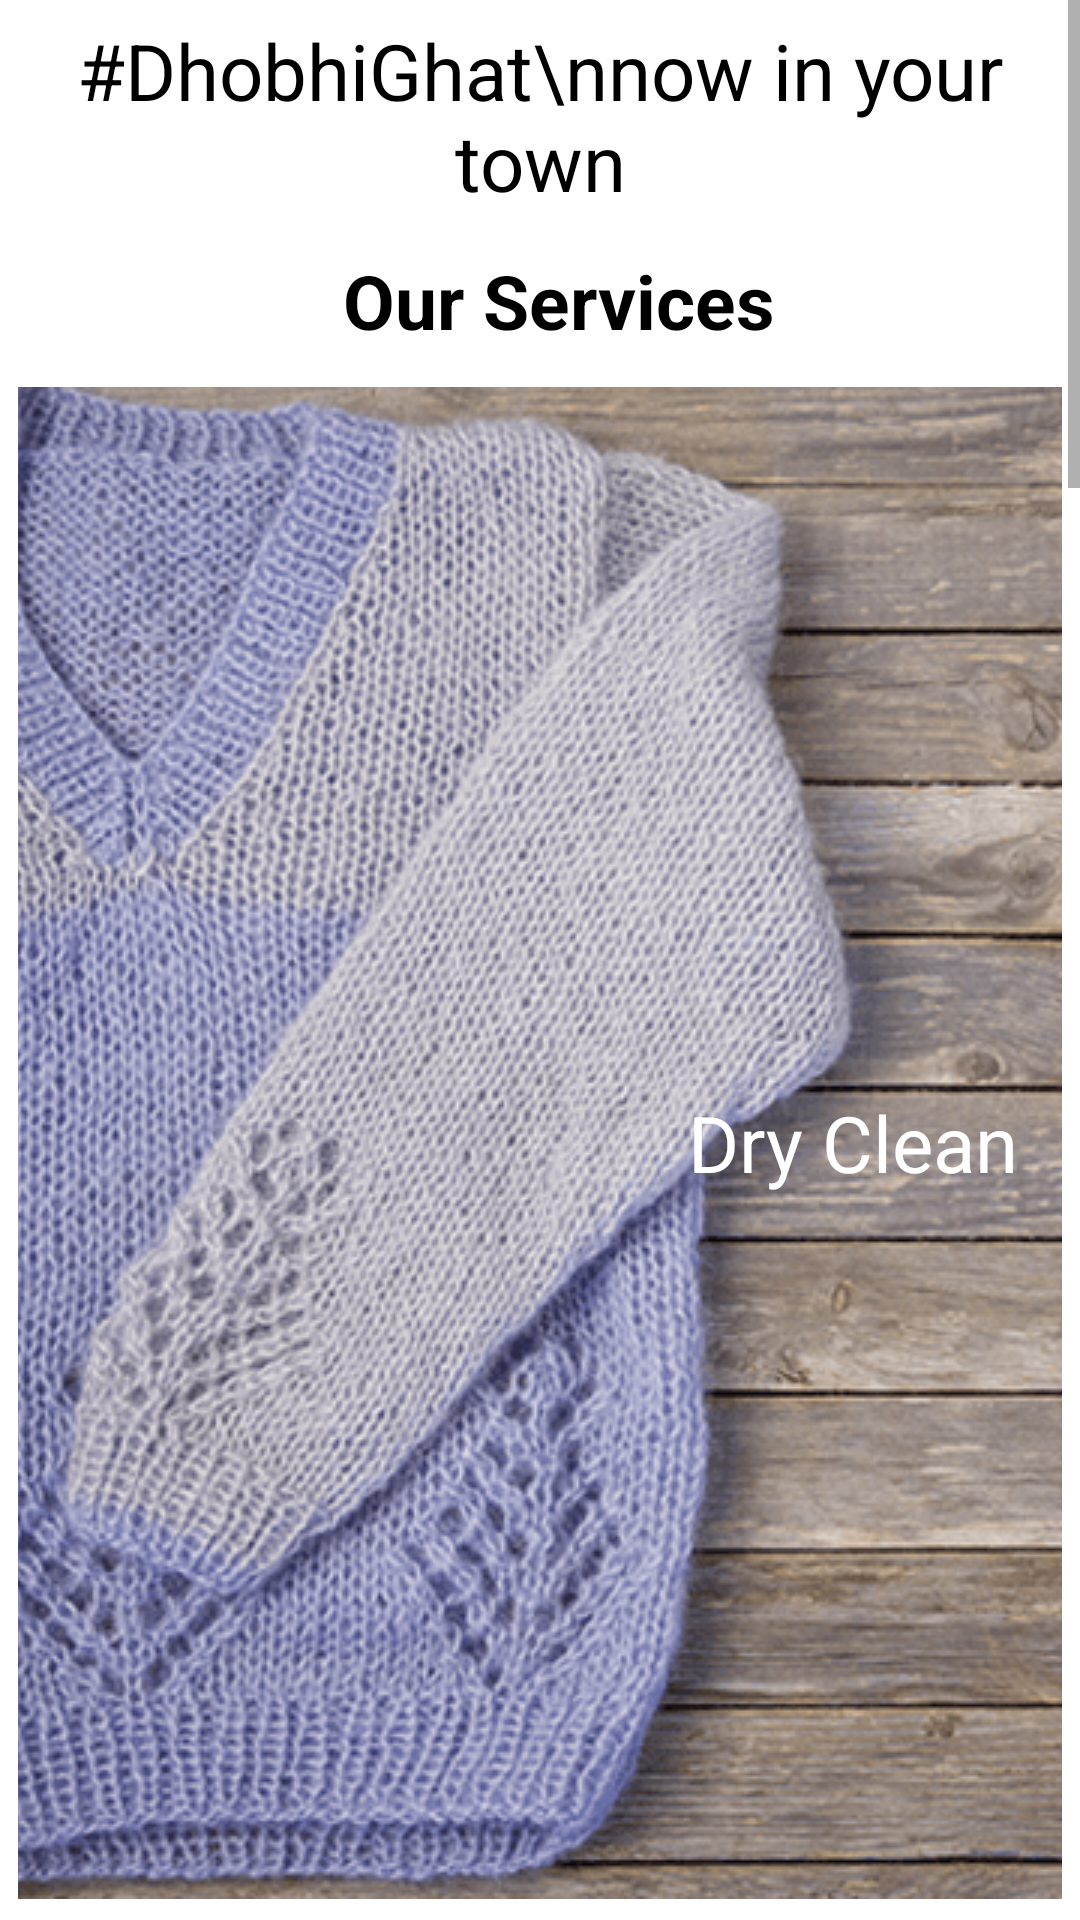

This screen was rendered from an Android layout file. Write that file and the resources it references.
<!-- AndroidManifest.xml: application theme AppTheme -->
<!-- res/layout/home.xml -->
<?xml version="1.0" encoding="utf-8"?>
<LinearLayout xmlns:android="http://schemas.android.com/apk/res/android"

    xmlns:app="http://schemas.android.com/apk/res-auto"
    xmlns:tools="http://schemas.android.com/tools"
    android:layout_width="match_parent"
    android:orientation="vertical"
    android:layout_height="match_parent">

    <ScrollView
        android:layout_width="match_parent"
        android:layout_height="wrap_content"
        android:layout_weight="1">
        <LinearLayout
            android:layout_width="match_parent"
            android:orientation="vertical"
            android:weightSum="5"
            android:padding="6dp"
            android:layout_height="match_parent">
            <FrameLayout
                android:layout_width="match_parent"
                android:layout_height="0dp"
                android:layout_weight=".3"
                android:layout_gravity="center"
                >
                <ImageView
                    android:layout_width="match_parent"
                    android:layout_height="match_parent"
                    android:scaleType="centerCrop"
                    android:src="@drawable/best"/>

                <TextView
                    android:layout_width="match_parent"
                    android:layout_height="match_parent"
                    android:gravity="center"
                    android:text="#DhobhiGhat\nnow in your town"
                    android:textColor="#000"
                    android:textSize="26dp" />

            </FrameLayout>

            <TextView
                android:layout_width="match_parent"
                android:layout_height="wrap_content"
                android:paddingTop="12dp"
                android:text="Our Services"
                android:textSize="25dp"
                android:paddingLeft="12dp"
                android:textStyle="bold"
                android:gravity="center"
                android:textColor="#000"
                android:paddingBottom="12dp"/>
            <FrameLayout
                android:layout_width="match_parent"
                android:layout_height="0dp"
                android:layout_weight=".2"
                android:layout_gravity="center"
                android:paddingBottom="12dp">

                <ImageButton
                    android:layout_width="match_parent"
                    android:layout_height="match_parent"
                    android:backgroundTint="#fff"
                    android:background="#fff"
                    android:src="@drawable/dryclean"
                    android:scaleType="centerCrop"/>
                <TextView
                    android:layout_width="match_parent"
                    android:layout_height="match_parent"
                    android:text="Dry Clean"
                    android:textSize="26dp"
                    android:textColor="#fff"
                    android:gravity="center|right"
                    android:paddingRight="15dp"/>

            </FrameLayout>

            <FrameLayout
                android:layout_width="match_parent"
                android:layout_height="0dp"
                android:layout_weight=".2"
                android:layout_gravity="center"
                android:paddingBottom="12dp">

                <ImageButton
                    android:layout_width="match_parent"
                    android:layout_height="match_parent"
                    android:backgroundTint="#fff"
                    android:background="#fff"
                    android:src="@drawable/express"
                    android:scaleType="centerCrop"/>
                <TextView
                    android:layout_width="match_parent"
                    android:layout_height="match_parent"
                    android:text="Express Laundry"
                    android:textSize="26dp"
                    android:textColor="#fff"
                    android:gravity="center|right"
                    android:paddingRight="15dp"/>

            </FrameLayout>

            <FrameLayout
                android:layout_width="match_parent"
                android:layout_height="0dp"
                android:layout_weight=".2"
                android:layout_gravity="center"
                android:paddingBottom="12dp">

                <ImageButton
                    android:layout_width="match_parent"
                    android:layout_height="match_parent"
                    android:backgroundTint="#fff"
                    android:background="#fff"
                    android:src="@drawable/folded_washing"
                    android:scaleType="centerCrop"/>
                <TextView
                    android:layout_width="match_parent"
                    android:layout_height="match_parent"
                    android:text="Wash and Iron Prime"
                    android:textSize="26dp"
                    android:textColor="#fff"
                    android:gravity="center|right"
                    android:paddingRight="15dp"/>

            </FrameLayout>

            <FrameLayout
                android:layout_width="match_parent"
                android:layout_height="0dp"
                android:layout_weight=".2"
                android:layout_gravity="center"
                android:paddingBottom="12dp">

                <ImageButton
                    android:layout_width="match_parent"
                    android:layout_height="match_parent"
                    android:backgroundTint="#fff"
                    android:background="#fff"
                    android:src="@drawable/wash_iron"
                    android:scaleType="centerCrop"/>
                <TextView
                    android:layout_width="match_parent"
                    android:layout_height="match_parent"
                    android:text="Wash and Iron by weight"
                    android:textSize="26dp"
                    android:textColor="#fff"
                    android:gravity="center|right"
                    android:paddingRight="15dp"/>

            </FrameLayout>

        </LinearLayout>



    </ScrollView>




</LinearLayout>
<!-- resources referenced by this layout -->
<resources>
  <!-- drawable dryclean: png bitmap (drawable, 262077 bytes) -->
  <!-- drawable express: jpg bitmap (drawable, 62931 bytes) -->
  <!-- drawable folded_washing: jpg bitmap (drawable, 52968 bytes) -->
  <!-- drawable wash_iron: jpg bitmap (drawable, 324992 bytes) -->
  <style name="AppTheme" parent="Theme.AppCompat.Light.NoActionBar">
          
          <item name="colorPrimary">@color/colorPrimary</item>
          <item name="colorPrimaryDark">@color/colorPrimaryDark</item>
          <item name="colorAccent">@color/colorAccent</item>
          <item name="android:colorBackground">@color/white</item>
          <item name="android:windowAnimationStyle">@style/WindowAnimationTransition</item>
  
      </style>
  <color name="colorPrimary">#3F51B5</color>
  <color name="colorPrimaryDark">#303F9F</color>
  <color name="colorAccent">#FF4081</color>
  <color name="white">#ffffff</color>
  <style name="WindowAnimationTransition">
          <item name="android:windowEnterAnimation">@android:anim/fade_in</item>
          <item name="android:windowExitAnimation">@android:anim/fade_out</item>
      </style>
</resources>
